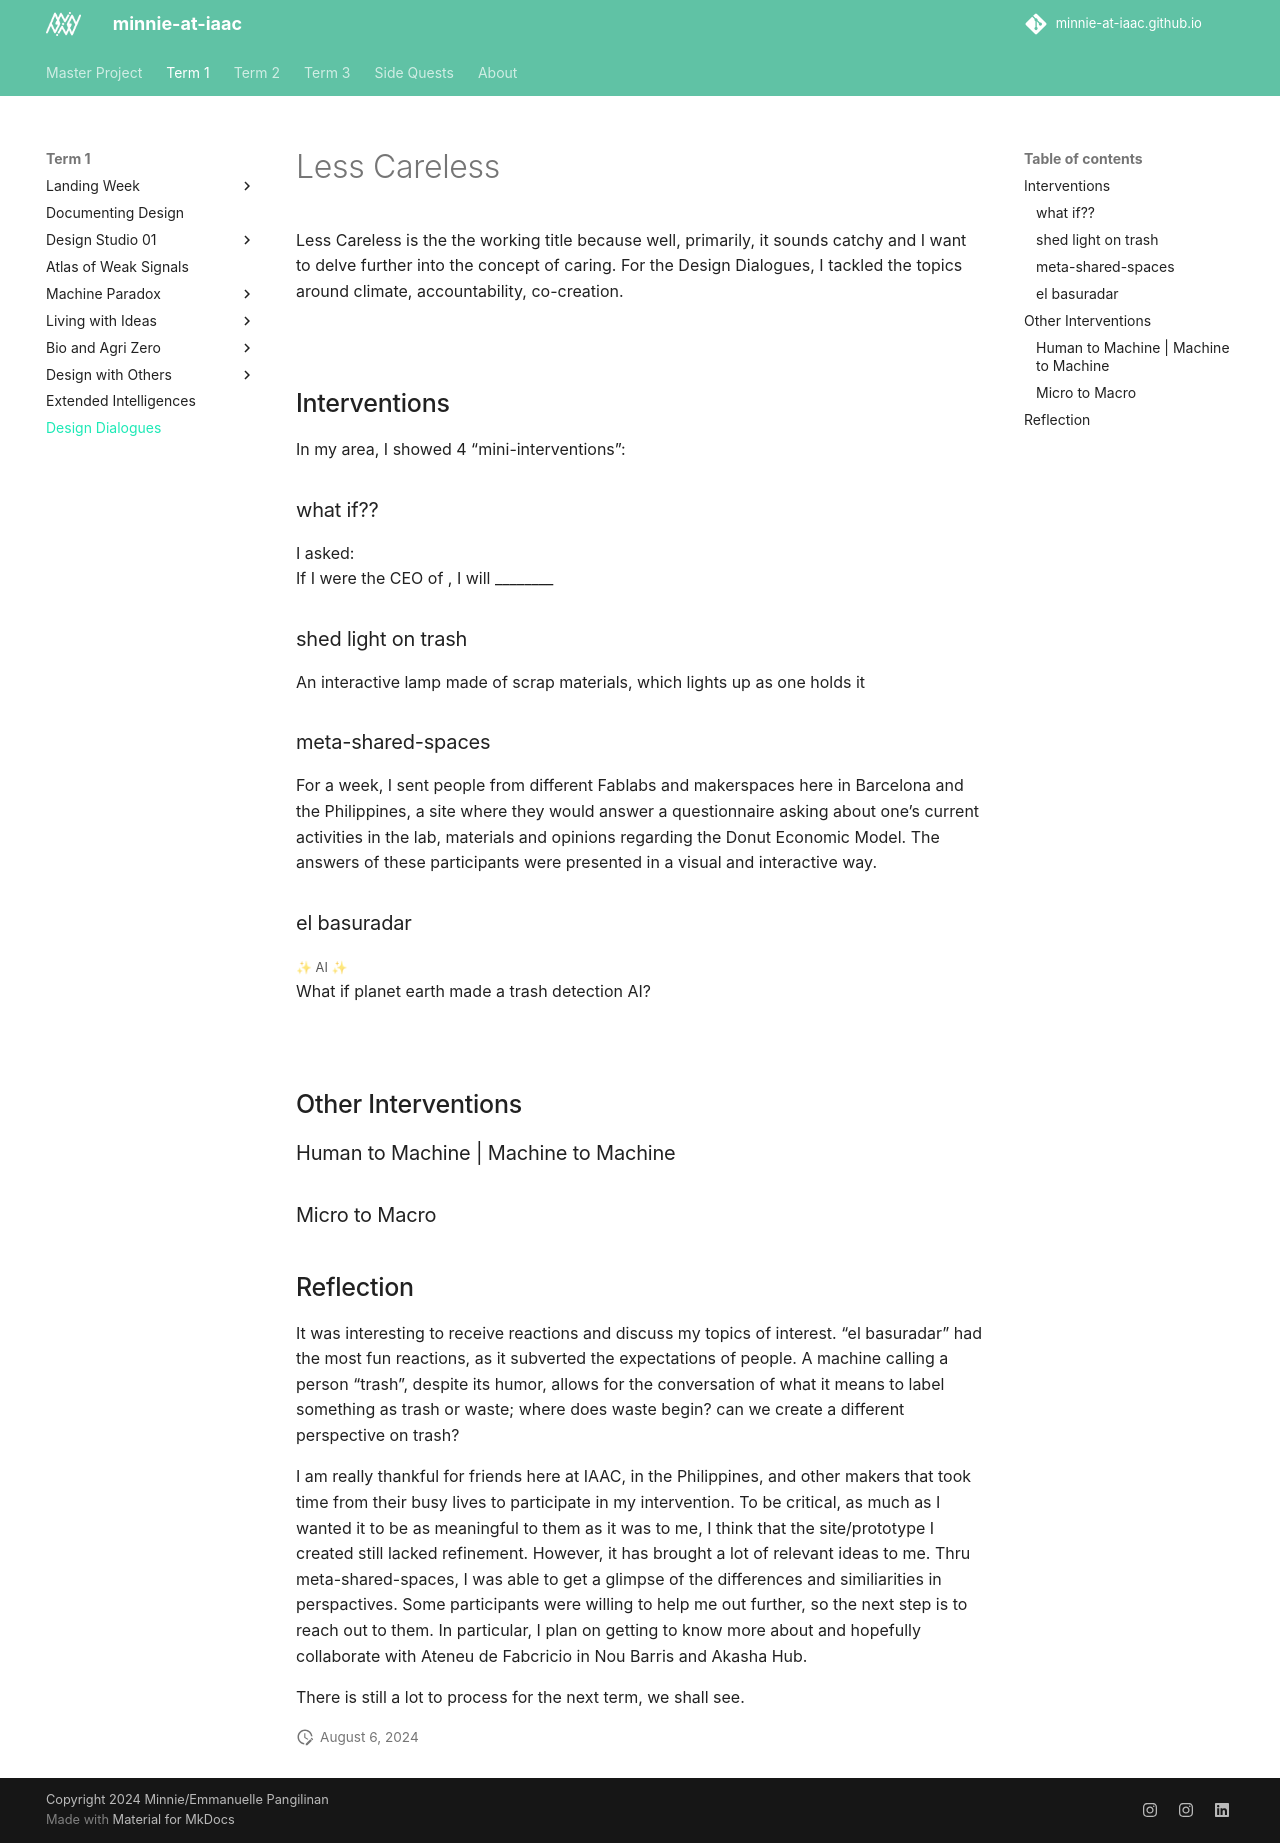

repository: minnie-at-iaac/minnie-at-iaac.github.io · page: term1/10-Design-Dialogues/Design-Dialogues/index.html · generator: mkdocs

# Less Careless
Less Careless is the the working title because well, primarily, it sounds catchy and I want to delve further into the concept of caring. For the Design Dialogues, I tackled the topics around climate, accountability, co-creation.  

![](../../images/Design-Dialogues/A2_v2_flat.png)


## Interventions
In my area, I showed 4 "mini-interventions":
### what if??
I asked:   
If I were the CEO of <insert corporation here>, I will ________

### shed light on trash
An interactive lamp made of scrap materials, which lights up as one holds it

### meta-shared-spaces
For a week, I sent people from different Fablabs and makerspaces here in Barcelona and the Philippines, a site where they would answer a questionnaire asking about one's current activities in the lab, materials and opinions regarding the Donut Economic Model. The answers of these participants were presented in a visual and interactive way. 

### el basuradar
What if planet earth made a trash detection AI?

![](../../images/Design-Dialogues/exhibit-space.png)

## Other Interventions
### Human to Machine | Machine to Machine

### Micro to Macro

## Reflection
It was interesting to receive reactions and discuss my topics of interest. "el basuradar" had the most fun reactions, as it subverted the expectations of people. A machine calling a person "trash", despite its humor, allows for the conversation of what it means to label something as trash or waste; where does waste begin? can we create a different perspective on trash? 

I am really thankful for friends here at IAAC, in the Philippines, and other makers that took time from their busy lives to participate in my intervention. To be critical, as much as I wanted it to be as meaningful to them as it was to me, I think that the site/prototype I created still lacked refinement. However, it has brought a lot of relevant ideas to me. Thru meta-shared-spaces, I was able to get a glimpse of the differences and similiarities in perspactives. Some participants were willing to help me out further, so the next step is to reach out to them. In particular, I plan on getting to know more about and hopefully collaborate with Ateneu de Fabcricio in Nou Barris and Akasha Hub.

There is still a lot to process for the next term, we shall see.
